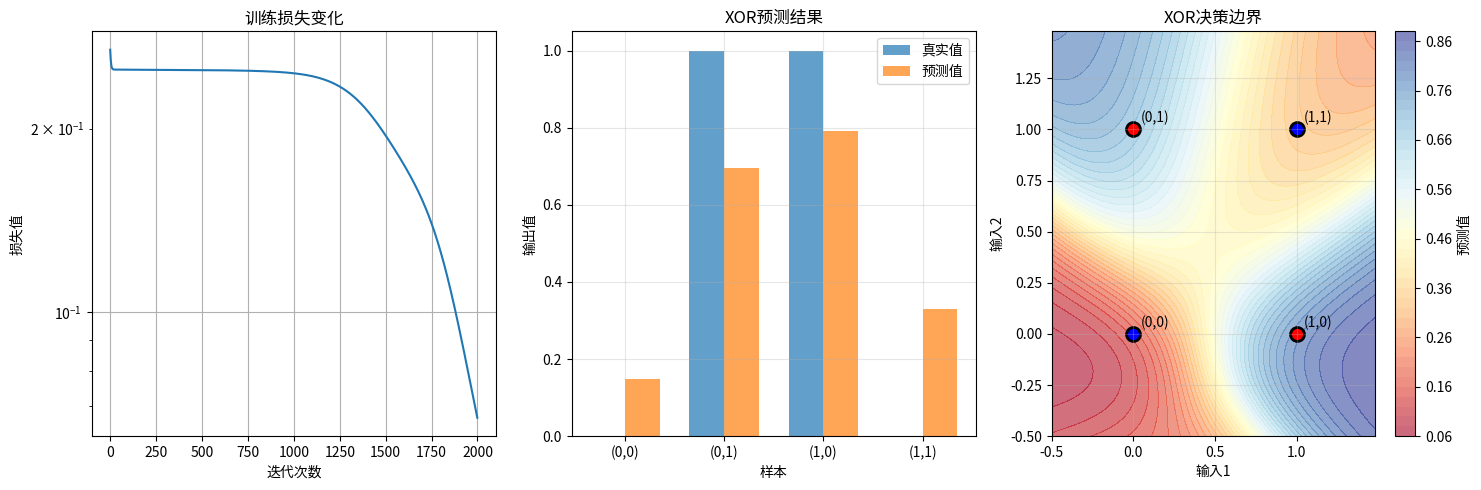

Write Python code to recreate this figure.
import numpy as np
import matplotlib.pyplot as plt

# plt.rcParams["font.family"] = ["Microsoft YaHei"]


# 激活函数和导数
def sigmoid(x):
    """Sigmoid激活函数"""
    return 1 / (1 + np.exp(-np.clip(x, -500, 500)))  # 防止溢出


def sigmoid_derivative(x):
    """Sigmoid函数的导数"""
    s = sigmoid(x)
    return s * (1 - s)


class SimpleNeuralNetwork:
    def __init__(self, input_size=2, hidden_size=4, output_size=1, learning_rate=0.1):
        """
        简单的两层神经网络
        input_size: 输入层神经元数量
        hidden_size: 隐藏层神经元数量
        output_size: 输出层神经元数量
        """
        self.learning_rate = learning_rate

        # 随机初始化权重和偏置
        # 输入层到隐藏层的权重 (input_size × hidden_size)
        self.W1 = np.random.randn(input_size, hidden_size) * 0.5
        self.b1 = np.zeros((1, hidden_size))

        # 隐藏层到输出层的权重 (hidden_size × output_size)
        self.W2 = np.random.randn(hidden_size, output_size) * 0.5
        self.b2 = np.zeros((1, output_size))

        # 用于存储中间计算结果
        self.z1 = None  # 隐藏层的线性输出
        self.a1 = None  # 隐藏层的激活输出
        self.z2 = None  # 输出层的线性输出
        self.a2 = None  # 输出层的激活输出

        # 记录训练过程
        self.loss_history = []

    def forward(self, X):
        """前向传播"""
        print(f"前向传播过程:")
        print(f"输入 X shape: {X.shape}")
        print(f"X:\n{X}")

        # 输入层到隐藏层
        self.z1 = np.dot(X, self.W1) + self.b1
        self.a1 = sigmoid(self.z1)
        print(f"\n隐藏层:")
        print(f"z1 = X·W1 + b1:")
        print(f"z1 shape: {self.z1.shape}")
        print(f"a1 = sigmoid(z1):")
        print(f"a1 shape: {self.a1.shape}")

        # 隐藏层到输出层
        self.z2 = np.dot(self.a1, self.W2) + self.b2
        self.a2 = sigmoid(self.z2)
        print(f"\n输出层:")
        print(f"z2 = a1·W2 + b2:")
        print(f"z2 shape: {self.z2.shape}")
        print(f"a2 = sigmoid(z2):")
        print(f"a2 shape: {self.a2.shape}")
        print(f"最终输出: {self.a2.flatten()}")

        return self.a2

    def backward(self, X, y, output):
        """反向传播"""
        m = X.shape[0]  # 样本数量

        print(f"\n反向传播过程:")
        print(f"真实标签 y: {y.flatten()}")
        print(f"预测输出 output: {output.flatten()}")

        # 输出层的误差
        # dL/da2 = 2*(a2 - y)  (均方误差的导数)
        dL_da2 = 2 * (output - y) / m
        print(f"\n输出层梯度 dL/da2: {dL_da2.flatten()}")

        # 输出层参数的梯度
        # dL/dz2 = dL/da2 * da2/dz2 = dL/da2 * sigmoid'(z2)
        dL_dz2 = dL_da2 * sigmoid_derivative(self.z2)
        print(f"dL/dz2: {dL_dz2.flatten()}")

        # dL/dW2 = dL/dz2 * dz2/dW2 = a1^T · dL/dz2
        dL_dW2 = np.dot(self.a1.T, dL_dz2)
        print(f"dL/dW2 shape: {dL_dW2.shape}")

        # dL/db2 = dL/dz2 (对偏置的梯度)
        dL_db2 = np.sum(dL_dz2, axis=0, keepdims=True)
        print(f"dL/db2: {dL_db2.flatten()}")

        # 隐藏层的误差（链式法则）
        # dL/da1 = dL/dz2 * dz2/da1 = dL/dz2 · W2^T
        dL_da1 = np.dot(dL_dz2, self.W2.T)
        print(f"\n隐藏层梯度 dL/da1 shape: {dL_da1.shape}")

        # 隐藏层参数的梯度
        # dL/dz1 = dL/da1 * da1/dz1 = dL/da1 * sigmoid'(z1)
        dL_dz1 = dL_da1 * sigmoid_derivative(self.z1)
        print(f"dL/dz1 shape: {dL_dz1.shape}")

        # dL/dW1 = dL/dz1 * dz1/dW1 = X^T · dL/dz1
        dL_dW1 = np.dot(X.T, dL_dz1)
        print(f"dL/dW1 shape: {dL_dW1.shape}")

        # dL/db1 = dL/dz1
        dL_db1 = np.sum(dL_dz1, axis=0, keepdims=True)
        print(f"dL/db1 shape: {dL_db1.shape}")

        # 更新参数
        print(f"\n参数更新:")
        print(f"学习率: {self.learning_rate}")

        self.W2 -= self.learning_rate * dL_dW2
        self.b2 -= self.learning_rate * dL_db2
        self.W1 -= self.learning_rate * dL_dW1
        self.b1 -= self.learning_rate * dL_db1

        print(f"参数更新完成")

    def train_step(self, X, y):
        """训练一步"""
        # 前向传播
        output = self.forward(X)

        # 计算损失
        loss = np.mean((output - y) ** 2)
        self.loss_history.append(loss)

        # 反向传播
        self.backward(X, y, output)

        return loss

    def train(self, X, y, epochs=1000, verbose_step=100):
        """训练网络"""
        print(f"开始训练，共 {epochs} 轮")
        print("=" * 60)

        for epoch in range(epochs):
            loss = self.train_step(X, y)

            if epoch % verbose_step == 0:
                print(f"Epoch {epoch}, Loss: {loss:.6f}")
                if epoch < 200:  # 前面几轮显示详细过程
                    print("=" * 60)

        print(f"训练完成！最终损失: {self.loss_history[-1]:.6f}")

    def predict(self, X):
        """预测"""
        return self.forward(X)


# 准备XOR数据
def create_xor_data():
    """创建XOR数据集"""
    X = np.array([[0, 0], [0, 1], [1, 0], [1, 1]])
    y = np.array([[0], [1], [1], [0]])
    return X, y


# 可视化函数
def visualize_results(network, X, y):
    """可视化训练结果"""
    plt.figure(figsize=(15, 5))

    # 损失函数变化
    plt.subplot(1, 3, 1)
    plt.plot(network.loss_history)
    plt.title("训练损失变化")
    plt.xlabel("迭代次数")
    plt.ylabel("损失值")
    plt.yscale("log")
    plt.grid(True)

    # 预测结果
    plt.subplot(1, 3, 2)
    predictions = network.predict(X)

    # 绘制真实值和预测值
    x_pos = np.arange(len(X))
    width = 0.35

    plt.bar(x_pos - width / 2, y.flatten(), width, label="真实值", alpha=0.7)
    plt.bar(x_pos + width / 2, predictions.flatten(), width, label="预测值", alpha=0.7)

    plt.xlabel("样本")
    plt.ylabel("输出值")
    plt.title("XOR预测结果")
    plt.xticks(x_pos, ["(0,0)", "(0,1)", "(1,0)", "(1,1)"])
    plt.legend()
    plt.grid(True, alpha=0.3)

    # 决策边界
    plt.subplot(1, 3, 3)

    # 创建网格
    h = 0.02
    x_min, x_max = -0.5, 1.5
    y_min, y_max = -0.5, 1.5
    xx, yy = np.meshgrid(np.arange(x_min, x_max, h), np.arange(y_min, y_max, h))

    # 预测网格点
    grid_points = np.c_[xx.ravel(), yy.ravel()]
    Z = network.predict(grid_points)
    Z = Z.reshape(xx.shape)

    # 绘制决策边界
    plt.contourf(xx, yy, Z, levels=50, alpha=0.6, cmap="RdYlBu")
    plt.colorbar(label="预测值")

    # 绘制数据点
    colors = ["blue", "red"]
    for i in range(len(X)):
        plt.scatter(
            X[i, 0], X[i, 1], c=colors[int(y[i])], s=100, edgecolor="black", linewidth=2
        )
        plt.annotate(
            f"({X[i,0]},{X[i,1]})",
            (X[i, 0], X[i, 1]),
            xytext=(5, 5),
            textcoords="offset points",
        )

    plt.xlabel("输入1")
    plt.ylabel("输入2")
    plt.title("XOR决策边界")
    plt.grid(True, alpha=0.3)

    plt.tight_layout()
    plt.show()


# 主程序
if __name__ == "__main__":
    # 创建数据
    X, y = create_xor_data()

    print("XOR问题数据:")
    print("输入 X:")
    print(X)
    print("输出 y:")
    print(y.flatten())
    print()

    # 创建网络
    network = SimpleNeuralNetwork(
        input_size=2, hidden_size=4, output_size=1, learning_rate=0.5
    )

    # 显示初始参数
    print("初始参数:")
    print(f"W1 shape: {network.W1.shape}")
    print(f"W2 shape: {network.W2.shape}")
    print()

    # 训练网络（只显示前几轮的详细过程）
    print("训练过程（显示前2轮详细步骤）:")
    print("=" * 60)

    # 详细显示前2轮
    for epoch in range(2):
        print(f"\n第 {epoch + 1} 轮训练:")
        print("-" * 40)
        loss = network.train_step(X, y)
        print(f"本轮损失: {loss:.6f}")
        print("=" * 60)

    # 继续训练但不显示详细过程
    print("\n继续训练...")
    for epoch in range(2, 2000):
        network.train_step(X, y)
        if epoch % 200 == 0:
            print(f"Epoch {epoch}, Loss: {network.loss_history[-1]:.6f}")

    # 最终测试
    print(f"\n最终测试结果:")
    print("=" * 40)
    final_predictions = network.predict(X)

    print("输入 -> 真实值 -> 预测值 -> 误差")
    for i in range(len(X)):
        error = abs(y[i, 0] - final_predictions[i, 0])
        print(f"{X[i]} -> {y[i, 0]} -> {final_predictions[i, 0]:.4f} -> {error:.4f}")

    # 可视化结果
    visualize_results(network, X, y)
